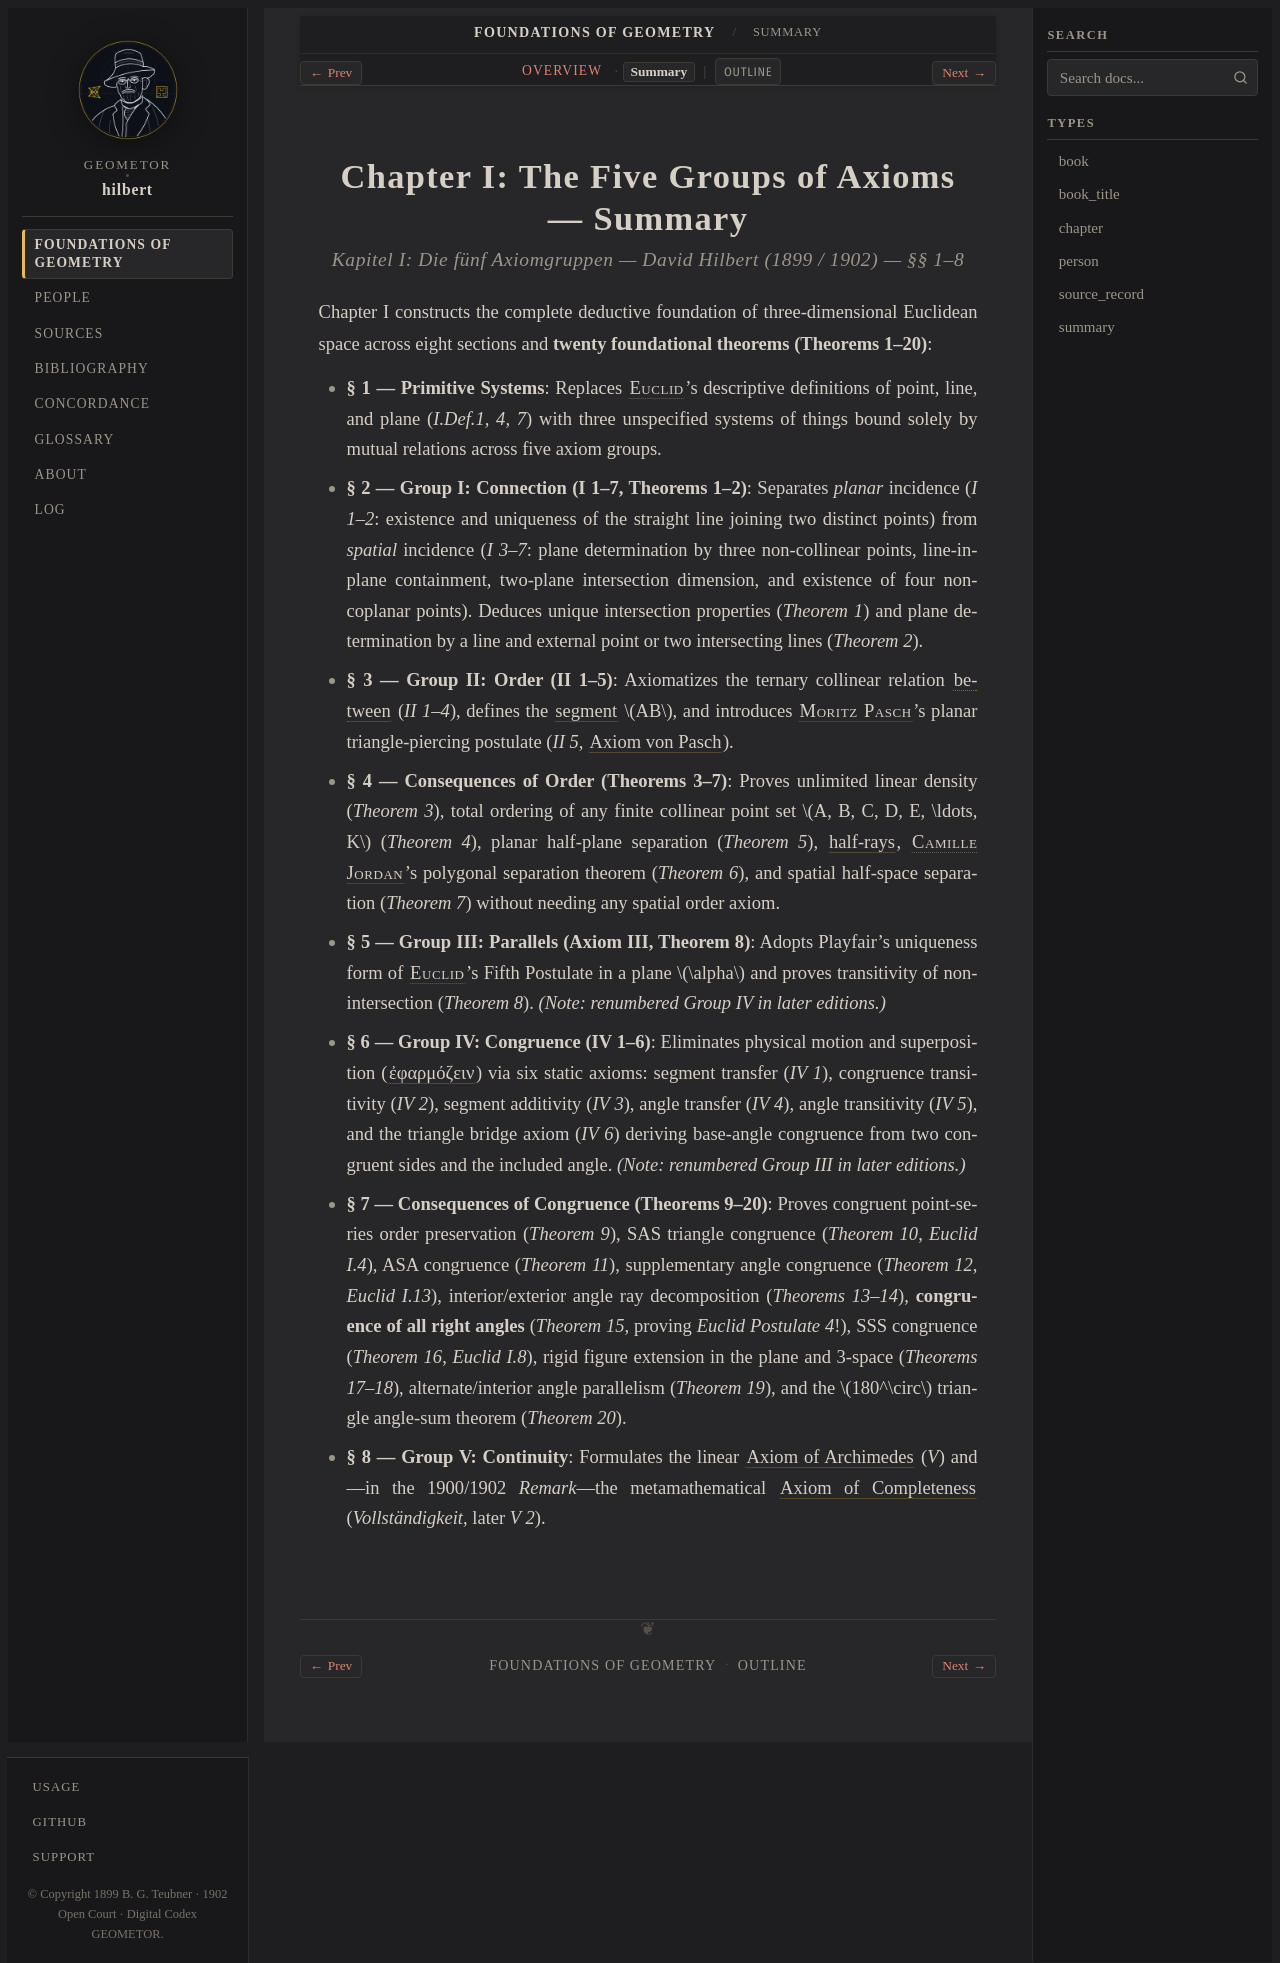

repository: geometor/hilbert · page: grundlagen/chapter_01/summary.html · generator: sphinx

:layout: book
:type: summary
:canonical_id: Chapter I (Summary)
:breadcrumb_title: Summary
:order: 2

.. _grundlagen-chapter-1-summary:

Chapter I: The Five Groups of Axioms — Summary
==============================================

.. rubric:: *Kapitel I: Die fünf Axiomgruppen* — David Hilbert (1899 / 1902) — §§ 1–8

Chapter I constructs the complete deductive foundation of three-dimensional Euclidean space across eight sections and **twenty foundational theorems (Theorems 1–20)**:

* **§ 1 — Primitive Systems**: Replaces :person:`Euclid <euclid>`'s descriptive definitions of point, line, and plane (`I.Def.1, 4, 7`) with three unspecified systems of things bound solely by mutual relations across five axiom groups.
* **§ 2 — Group I: Connection (I 1–7, Theorems 1–2)**: Separates *planar* incidence (`I 1–2`: existence and uniqueness of the straight line joining two distinct points) from *spatial* incidence (`I 3–7`: plane determination by three non-collinear points, line-in-plane containment, two-plane intersection dimension, and existence of four non-coplanar points). Deduces unique intersection properties (`Theorem 1`) and plane determination by a line and external point or two intersecting lines (`Theorem 2`).
* **§ 3 — Group II: Order (II 1–5)**: Axiomatizes the ternary collinear relation :term:`between <zwischen>` (`II 1–4`), defines the :term:`segment <strecke>` :math:`AB`, and introduces :person:`Moritz Pasch <pasch>`'s planar triangle-piercing postulate (`II 5`, :term:`Axiom von Pasch <pasch-axiom>`).
* **§ 4 — Consequences of Order (Theorems 3–7)**: Proves unlimited linear density (`Theorem 3`), total ordering of any finite collinear point set :math:`A, B, C, D, E, \ldots, K` (`Theorem 4`), planar half-plane separation (`Theorem 5`), :term:`half-rays <halbstrahl>`, :person:`Camille Jordan <jordan>`'s polygonal separation theorem (`Theorem 6`), and spatial half-space separation (`Theorem 7`) without needing any spatial order axiom.
* **§ 5 — Group III: Parallels (Axiom III, Theorem 8)**: Adopts Playfair's uniqueness form of :person:`Euclid <euclid>`'s Fifth Postulate in a plane :math:`\alpha` and proves transitivity of non-intersection (`Theorem 8`). *(Note: renumbered Group IV in later editions.)*
* **§ 6 — Group IV: Congruence (IV 1–6)**: Eliminates physical motion and superposition (:term:`ἐφαρμόζειν <epharmozein>`) via six static axioms: segment transfer (`IV 1`), congruence transitivity (`IV 2`), segment additivity (`IV 3`), angle transfer (`IV 4`), angle transitivity (`IV 5`), and the triangle bridge axiom (`IV 6`) deriving base-angle congruence from two congruent sides and the included angle. *(Note: renumbered Group III in later editions.)*
* **§ 7 — Consequences of Congruence (Theorems 9–20)**: Proves congruent point-series order preservation (`Theorem 9`), SAS triangle congruence (`Theorem 10`, `Euclid I.4`), ASA congruence (`Theorem 11`), supplementary angle congruence (`Theorem 12`, `Euclid I.13`), interior/exterior angle ray decomposition (`Theorems 13–14`), **congruence of all right angles** (`Theorem 15`, proving `Euclid Postulate 4`!), SSS congruence (`Theorem 16`, `Euclid I.8`), rigid figure extension in the plane and 3-space (`Theorems 17–18`), alternate/interior angle parallelism (`Theorem 19`), and the :math:`180^\circ` triangle angle-sum theorem (`Theorem 20`).
* **§ 8 — Group V: Continuity**: Formulates the linear :term:`Axiom of Archimedes <archimedisches-axiom>` (`V`) and—in the 1900/1902 *Remark*—the metamathematical :term:`Axiom of Completeness <vollstaendigkeit>` (*Vollständigkeit*, later `V 2`).
